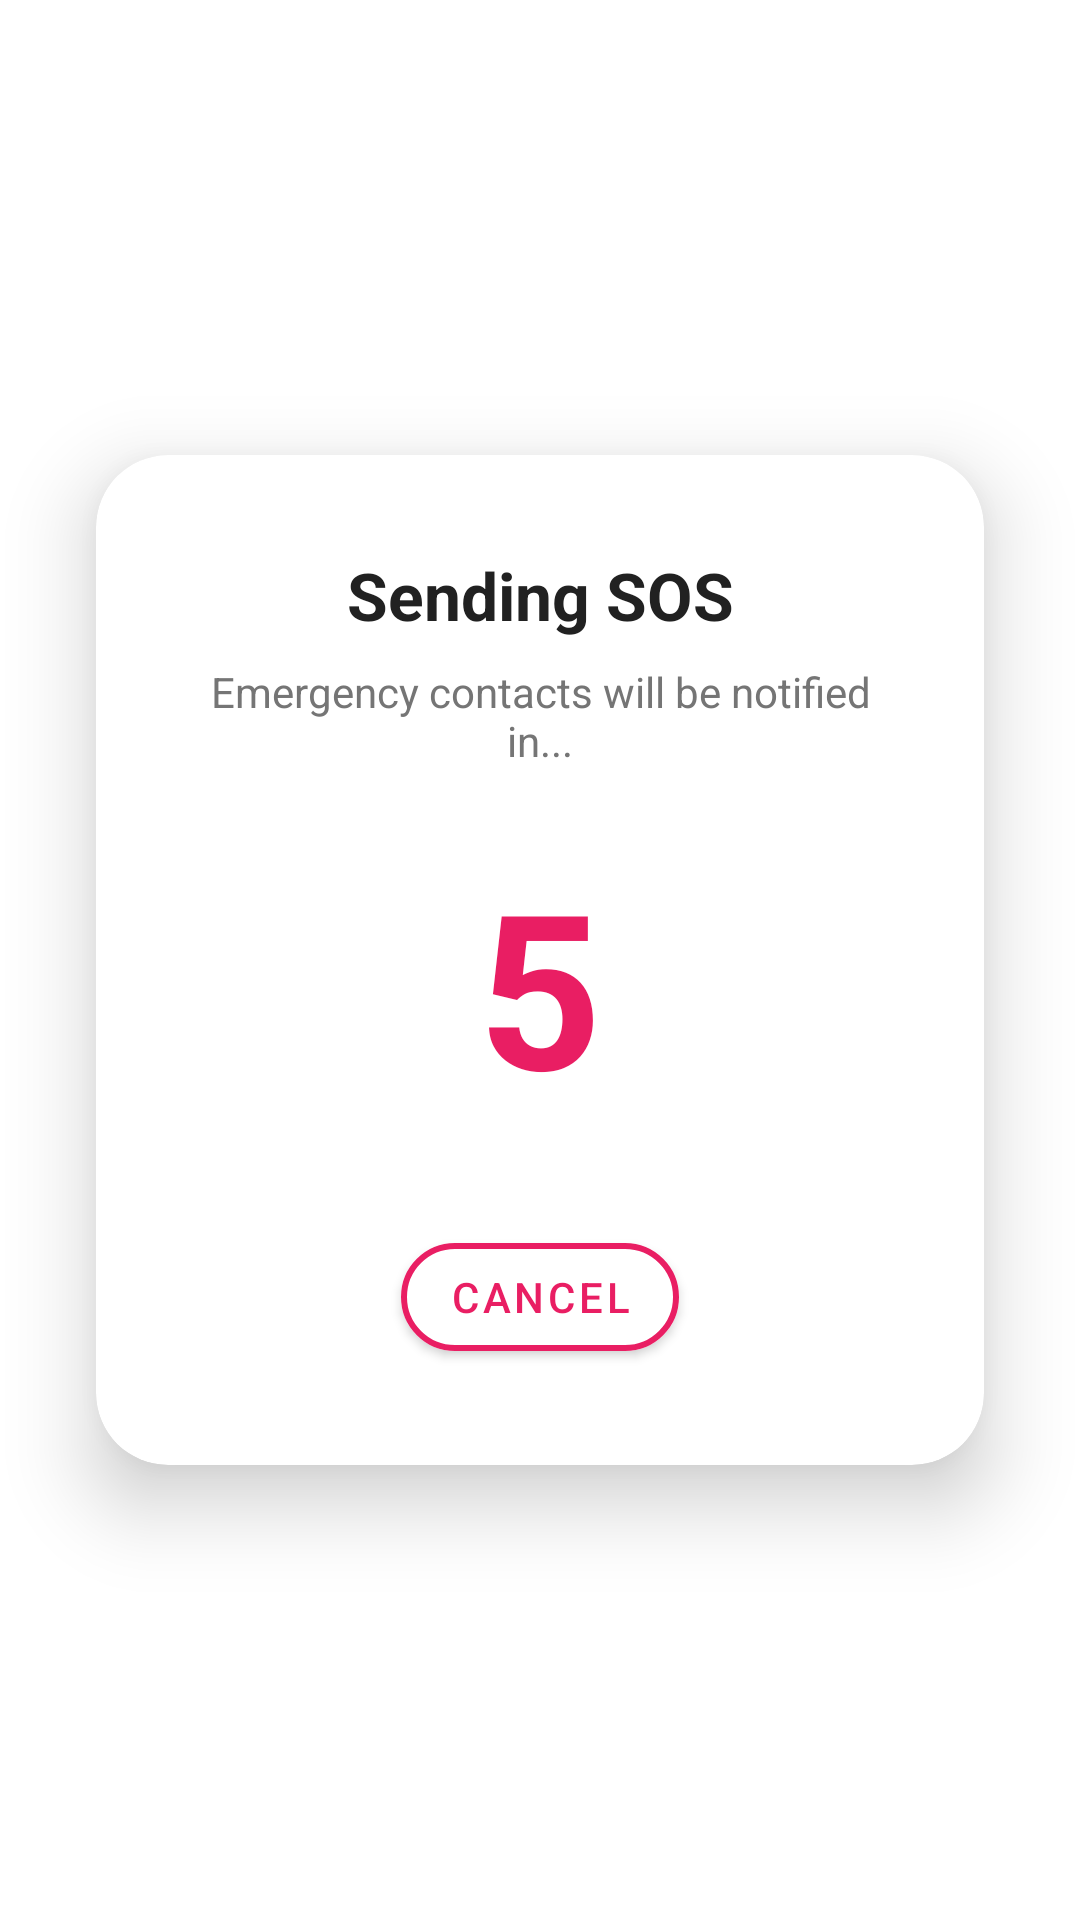

Here is an Android app screen rendered from its layout file. Give the layout XML and the strings, colors and styles it references.
<!-- AndroidManifest.xml: application theme Theme.The_sos_application -->
<!-- res/layout/dialog_sos_countdown.xml -->
<?xml version="1.0" encoding="utf-8"?>
<androidx.constraintlayout.widget.ConstraintLayout xmlns:android="http://schemas.android.com/apk/res/android"
    xmlns:app="http://schemas.android.com/apk/res-auto"
    android:layout_width="match_parent"
    android:layout_height="wrap_content"
    android:background="@android:color/transparent">

    <androidx.cardview.widget.CardView
        android:layout_width="match_parent"
        android:layout_height="wrap_content"
        android:layout_marginHorizontal="32dp"
        android:layout_marginVertical="24dp"
        app:cardCornerRadius="24dp"
        app:cardElevation="16dp"
        app:cardBackgroundColor="@color/white"
        app:layout_constraintBottom_toBottomOf="parent"
        app:layout_constraintEnd_toEndOf="parent"
        app:layout_constraintStart_toStartOf="parent"
        app:layout_constraintTop_toTopOf="parent">

        <androidx.constraintlayout.widget.ConstraintLayout
            android:layout_width="match_parent"
            android:layout_height="wrap_content"
            android:padding="32dp">

            <TextView
                android:id="@+id/tvTitle"
                android:layout_width="wrap_content"
                android:layout_height="wrap_content"
                android:text="Sending SOS"
                android:textColor="@color/colorTextDark"
                android:textSize="22sp"
                android:textStyle="bold"
                app:layout_constraintEnd_toEndOf="parent"
                app:layout_constraintStart_toStartOf="parent"
                app:layout_constraintTop_toTopOf="parent" />

            <TextView
                android:id="@+id/tvSubtitle"
                android:layout_width="wrap_content"
                android:layout_height="wrap_content"
                android:layout_marginTop="8dp"
                android:text="Emergency contacts will be notified in..."
                android:gravity="center"
                android:textColor="@color/colorTextLight"
                android:textSize="14sp"
                app:layout_constraintEnd_toEndOf="parent"
                app:layout_constraintStart_toStartOf="parent"
                app:layout_constraintTop_toBottomOf="@id/tvTitle" />

            <TextView
                android:id="@+id/tvCountdown"
                android:layout_width="wrap_content"
                android:layout_height="wrap_content"
                android:layout_marginTop="24dp"
                android:text="5"
                android:textColor="@color/colorPink"
                android:textSize="72sp"
                android:textStyle="bold"
                app:layout_constraintEnd_toEndOf="parent"
                app:layout_constraintStart_toStartOf="parent"
                app:layout_constraintTop_toBottomOf="@id/tvSubtitle" />

            <com.google.android.material.button.MaterialButton
                android:id="@+id/btnCancelSOS"
                android:layout_width="wrap_content"
                android:layout_height="wrap_content"
                android:layout_marginTop="32dp"
                android:text="Cancel"
                android:backgroundTint="@color/white"
                android:textColor="@color/colorPink"
                app:strokeColor="@color/colorPink"
                app:strokeWidth="2dp"
                app:cornerRadius="50dp"
                app:layout_constraintEnd_toEndOf="parent"
                app:layout_constraintStart_toStartOf="parent"
                app:layout_constraintTop_toBottomOf="@id/tvCountdown" />

        </androidx.constraintlayout.widget.ConstraintLayout>

    </androidx.cardview.widget.CardView>
</androidx.constraintlayout.widget.ConstraintLayout>
<!-- resources referenced by this layout -->
<resources>
  <color name="colorPink">#E91E63</color>
  <color name="colorTextDark">#212121</color>
  <color name="colorTextLight">#757575</color>
  <color name="white">#FFFFFFFF</color>
  <style name="Theme.The_sos_application" parent="Base.Theme.The_sos_application" />
  <style name="Base.Theme.The_sos_application" parent="Theme.MaterialComponents.DayNight.NoActionBar">
          
          <item name="colorPrimary">@color/colorPrimary</item>
          <item name="colorPrimaryVariant">@color/colorPrimaryVariant</item>
          <item name="colorOnPrimary">@color/colorOnPrimary</item>
          
          
          <item name="colorSecondary">@color/colorSecondary</item>
          <item name="colorSecondaryVariant">@color/colorSecondaryVariant</item>
          <item name="colorOnSecondary">@color/colorOnSecondary</item>
          
          
          <item name="android:statusBarColor">?attr/colorPrimaryVariant</item>
          
          
      </style>
  <color name="colorPrimary">@color/colorPink</color>
  <color name="colorPrimaryVariant">@color/colorSoftPurple</color>
  <color name="colorOnPrimary">@color/white</color>
  <color name="colorSecondary">@color/colorSoftPurple</color>
  <color name="colorSecondaryVariant">@color/colorLavender</color>
  <color name="colorOnSecondary">@color/white</color>
  <color name="colorSoftPurple">#BA68C8</color>
  <color name="colorLavender">#F3E5F5</color>
</resources>
